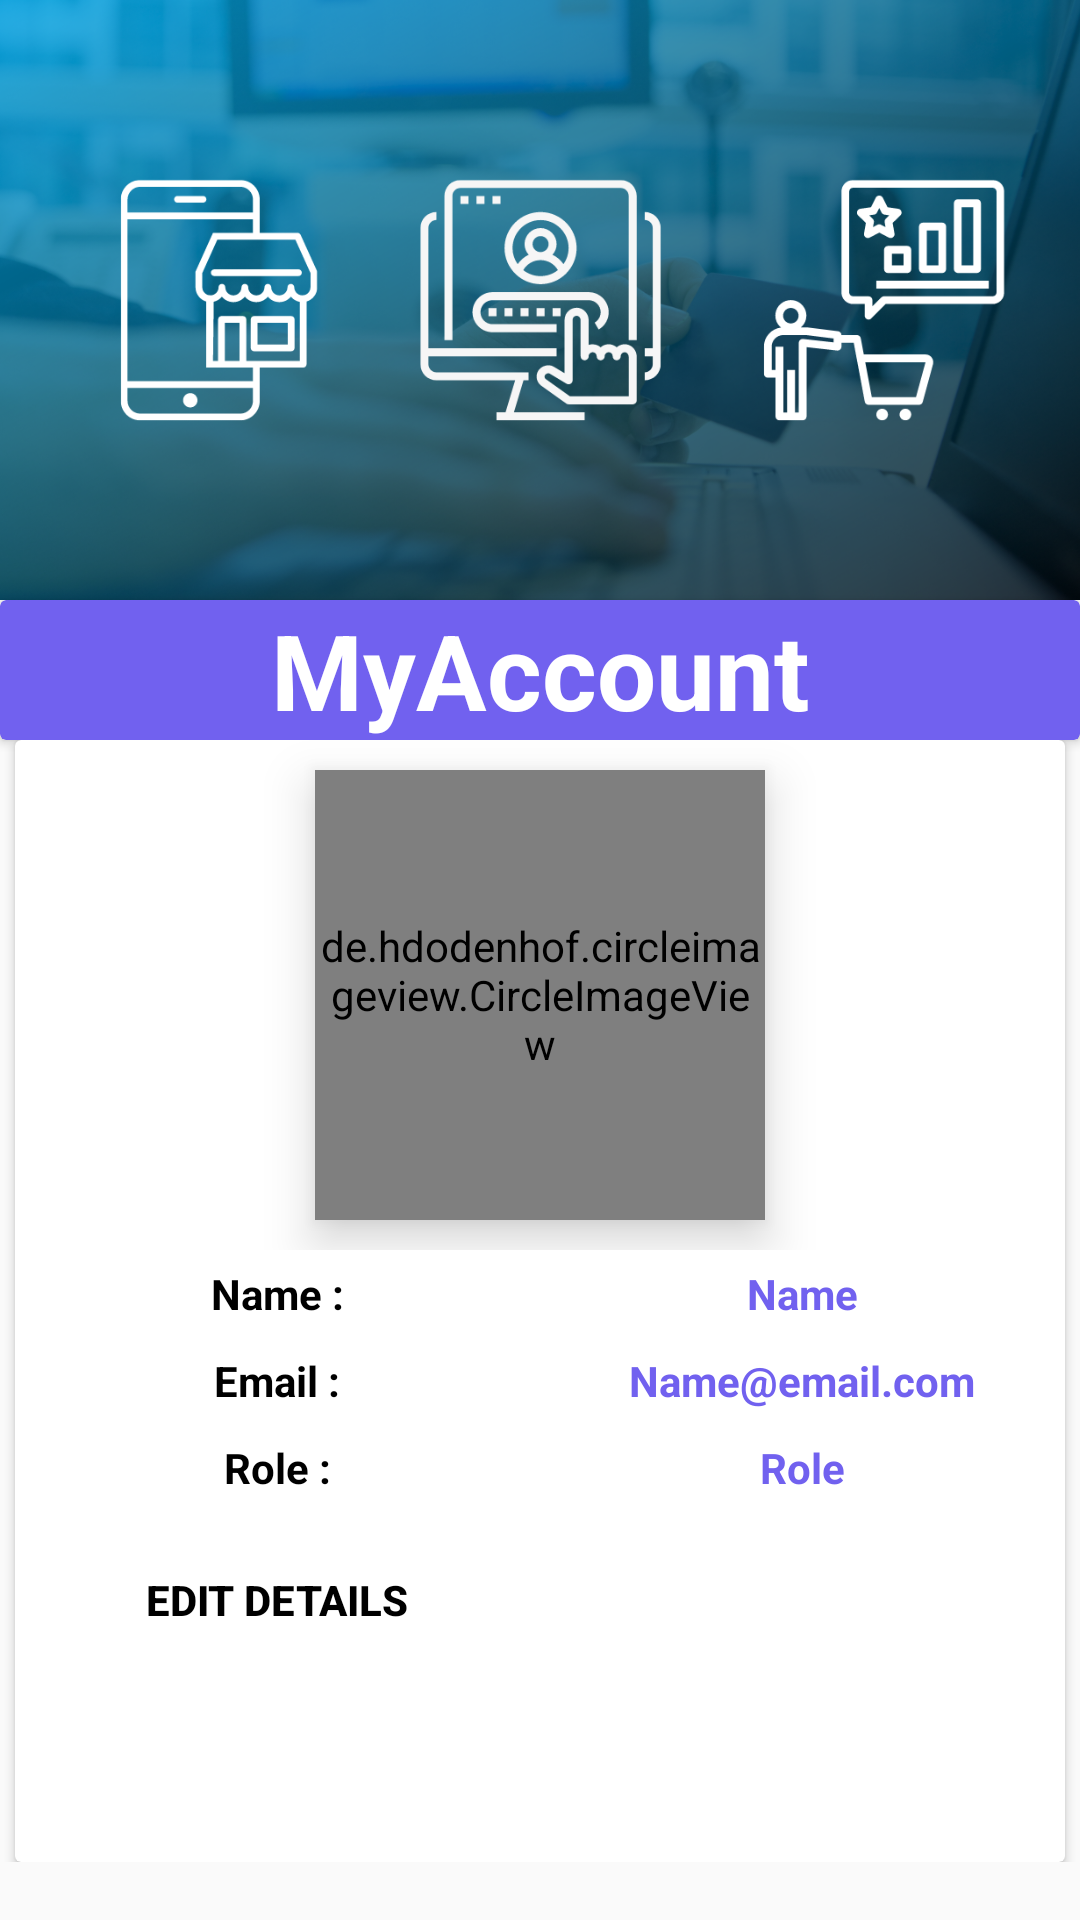

Here is an Android app screen rendered from its layout file. Give the layout XML and the strings, colors and styles it references.
<!-- AndroidManifest.xml: application theme Theme.VehicleFinanceProcessing -->
<!-- res/layout/activity_manage_my_account.xml -->
<?xml version="1.0" encoding="utf-8"?>
<androidx.core.widget.NestedScrollView xmlns:android="http://schemas.android.com/apk/res/android"
    xmlns:app="http://schemas.android.com/apk/res-auto"
    xmlns:tools="http://schemas.android.com/tools"
    android:layout_width="match_parent"
    android:layout_height="match_parent"
    android:orientation="vertical"
    android:gravity="center"
    tools:context=".ManageMyAccount">
   <LinearLayout
       android:layout_width="match_parent"
       android:layout_height="match_parent"
       android:gravity="center"
       android:orientation="vertical">
       <ImageView
           android:layout_width="match_parent"
           android:layout_height="200dp"
           android:src="@mipmap/myaccount"
           android:scaleType="centerCrop"
           />
       <androidx.cardview.widget.CardView
           android:layout_width="match_parent"
           android:layout_height="wrap_content"
           android:padding="8dp"
           android:elevation="8dp"
           android:backgroundTint="@color/purple_500"
           >
           <TextView
               android:layout_width="match_parent"
               android:layout_height="wrap_content"
               android:text="MyAccount"
               android:gravity="center"
               android:textStyle="bold"
               android:textColor="@color/white"
               android:textSize="35dp"/>
       </androidx.cardview.widget.CardView>

       <androidx.cardview.widget.CardView
           android:layout_width="wrap_content"
           android:layout_height="wrap_content">
           <LinearLayout
               android:layout_width="350dp"
               android:orientation="vertical"
               android:layout_height="wrap_content">
               <LinearLayout
                   android:layout_width="match_parent"
                   android:layout_height="wrap_content"
                   android:gravity="center"
                   >
                   <de.hdodenhof.circleimageview.CircleImageView
                       android:id="@+id/myImage"
                       android:layout_width="150dp"
                       android:layout_height="150dp"
                       android:layout_margin="10dp"
                       android:elevation="10dp"
                       android:src="@drawable/usericon"
                       />


               </LinearLayout>
               <LinearLayout
                   android:layout_width="match_parent"
                   android:orientation="vertical"
                   android:gravity="center"
                   android:layout_height="wrap_content">
                   <LinearLayout
                       android:layout_width="match_parent"

                       android:layout_height="wrap_content"
                       android:orientation="horizontal">
                       <TextView
                           android:layout_width="0dp"
                           android:layout_weight="1"
                           android:gravity="center"
                           android:layout_height="wrap_content"
                           android:text="Name :"
                           android:padding="5dp"
                           android:textColor="@color/black"
                           android:textStyle="bold"/>
                       <TextView
                           android:id="@+id/MyName"
                           android:layout_width="0dp"
                           android:layout_weight="1"
                           android:gravity="center"
                           android:layout_height="wrap_content"
                           android:text="Name"
                           android:padding="5dp"
                           android:textColor="@color/purple_500"
                           android:textStyle="bold"/>
                   </LinearLayout>



                   <LinearLayout
                       android:layout_width="match_parent"

                       android:layout_height="wrap_content"
                       android:minWidth="200dp"
                       android:orientation="horizontal">
                       <TextView
                           android:layout_width="0dp"
                           android:layout_weight="1"
                           android:gravity="center"
                           android:layout_height="wrap_content"
                           android:text="Email :"
                           android:padding="5dp"
                           android:textColor="@color/black"
                           android:textStyle="bold"/>
                       <TextView
                           android:id="@+id/myEmail"
                           android:layout_width="0dp"
                           android:layout_weight="1"
                           android:gravity="center"
                           android:layout_height="wrap_content"
                           android:text="Name@email.com"
                           android:padding="5dp"
                           android:textColor="@color/purple_500"
                           android:textStyle="bold"/>
                   </LinearLayout>

                   <LinearLayout
                       android:layout_width="match_parent"

                       android:layout_height="wrap_content"
                       android:minWidth="200dp"
                       android:orientation="horizontal">
                       <TextView
                           android:layout_width="0dp"
                           android:layout_weight="1"
                           android:gravity="center"
                           android:layout_height="wrap_content"
                           android:text="Role :"
                           android:padding="5dp"
                           android:textColor="@color/black"
                           android:textStyle="bold"/>
                       <TextView
                           android:id="@+id/MyRole"
                           android:layout_width="0dp"
                           android:layout_weight="1"
                           android:gravity="center"
                           android:layout_height="wrap_content"
                           android:text="Role"
                           android:padding="5dp"
                           android:textColor="@color/purple_500"
                           android:textStyle="bold"/>
                   </LinearLayout>


                   <LinearLayout
                       android:layout_width="match_parent"
                       android:gravity="center"
                       android:layout_height="wrap_content"
                       android:minWidth="200dp"
                       android:orientation="horizontal">
                       <Button
                           android:id="@+id/btnEditProfile"
                           android:layout_width="0dp"
                           android:layout_weight="1"
                           android:layout_height="wrap_content"
                           android:text="Edit Details"
                           android:padding="15dp"
                           android:elevation="5dp"
                           android:layout_margin="5dp"
                           android:textColor="@color/black"
                           android:backgroundTint="@color/white"
                           android:background="@drawable/btnshape"
                           android:textStyle="bold"/>
                       <Button
                           android:id="@+id/btnChangePwd"
                           android:layout_width="0dp"
                           android:layout_weight="1"
                           android:gravity="center"
                           android:elevation="5dp"
                           android:layout_margin="5dp"
                           android:layout_height="wrap_content"
                           android:text="Change Password"
                           android:padding="15dp"
                           android:textColor="@color/white"
                           android:background="@drawable/btnshape"
                           android:backgroundTint="@color/purple_500"
                           android:textStyle="bold"/>
                   </LinearLayout>
                   <Button
                       android:id="@+id/btnMyApplications"
                       android:layout_width="match_parent"
                       android:gravity="center"
                       android:layout_margin="5dp"
                       android:elevation="5dp"
                       android:layout_height="wrap_content"
                       android:text="View My Applications"
                       android:padding="5dp"
                       android:textColor="@color/white"
                       android:background="@drawable/btnshape"
                       android:backgroundTint="@color/purple_500"
                       android:textStyle="bold"/>
               </LinearLayout>
           </LinearLayout>
       </androidx.cardview.widget.CardView>
   </LinearLayout>


</androidx.core.widget.NestedScrollView>
<!-- resources referenced by this layout -->
<resources>
  <color name="black">#FF000000</color>
  <color name="purple_500">#7161EF</color>
  <color name="white">#FFFFFFFF</color>
  <!-- drawable usericon: webp bitmap (drawable, 3374 bytes) -->
  <!-- mipmap myaccount: png bitmap (mipmap-hdpi, 649597 bytes) -->
  <style name="Theme.VehicleFinanceProcessing" parent="Theme.MaterialComponents.DayNight.NoActionBar.Bridge">
          
          <item name="colorPrimary">@color/purple_300</item>
          <item name="colorPrimaryVariant">@color/purple_500</item>
          <item name="colorOnPrimary">@color/white</item>
          
          <item name="colorSecondary">@color/light</item>
          <item name="colorSecondaryVariant">@color/cream</item>
          <item name="colorOnSecondary">@color/cream</item>
          
          <item name="android:statusBarColor">?attr/colorPrimaryVariant</item>
          
      </style>
  <color name="purple_300">#957FEF</color>
  <color name="light">#DEC0F1</color>
  <color name="cream">#fff</color>
</resources>
